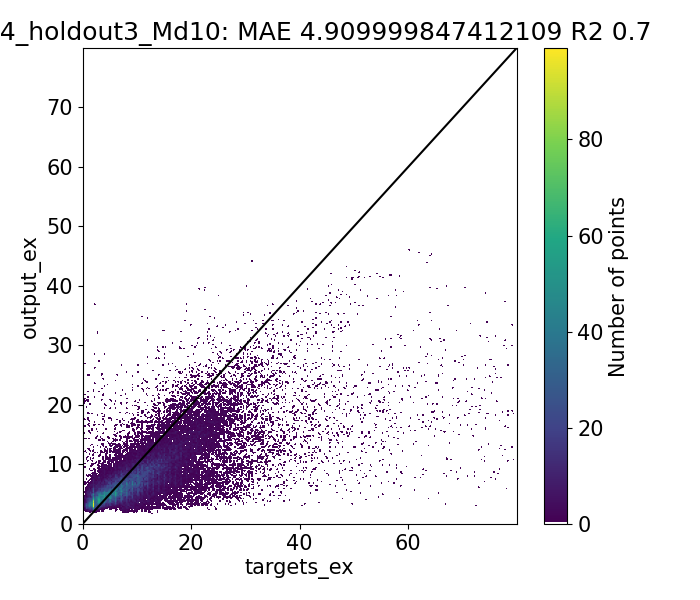

Values plotted in this chart, from the file beside it:
Target, Output, Diff
0.9492, 2.616, -1.667
1.007, 2.912, -1.905
0.928, 2.774, -1.846
0.6967, 2.496, -1.799
7.702, 2.392, 5.309
0.98, 2.254, -1.274
2.0, 2.419, -0.4194
1.843, 3.541, -1.698
1.411, 3.12, -1.708
1.277, 3.161, -1.884
1.551, 3.102, -1.551
1.05, 2.828, -1.778
9.52, 2.747, 6.773
9.213, 2.651, 6.562
8.14, 2.85, 5.29
1.093, 2.79, -1.698
1.654, 2.756, -1.102
2.0, 2.765, -0.7651
1.465, 3.174, -1.709
2.071, 2.867, -0.7959
2.232, 3.043, -0.8106
1.89, 3.153, -1.263
2.067, 2.943, -0.8768
1.511, 2.655, -1.145
9.697, 2.397, 7.301
9.671, 2.525, 7.146
1.805, 2.43, -0.625
1.656, 2.512, -0.8561
2.0, 2.625, -0.6247
3.921, 3.983, -0.06258
1.978, 3.527, -1.549
2.77, 4.645, -1.875
2.566, 4.283, -1.717
2.97, 4.118, -1.148
3.067, 3.838, -0.7706
2.952, 3.8, -0.8477
2.08, 3.38, -1.3
10.42, 2.739, 7.677
10.52, 2.867, 7.653
2.297, 2.755, -0.4584
2.0, 3.254, -1.254
3.849, 3.718, 0.1302
1.716, 2.871, -1.155
2.149, 4.188, -2.039
2.348, 3.708, -1.36
1.583, 3.253, -1.671
10.33, 2.845, 7.486
2.035, 2.641, -0.6064
2.0, 3.609, -1.609
2.327, 2.896, -0.5681
2.363, 2.681, -0.3177
2.026, 2.409, -0.3831
1.93, 2.426, -0.4962
1.569, 2.223, -0.654
9.89, 2.091, 7.799
9.976, 2.169, 7.808
1.93, 2.116, -0.1859
2.008, 2.085, -0.07724
2.0, 2.203, -0.2033
2.303, 4.231, -1.928
... 39,364 more rows
